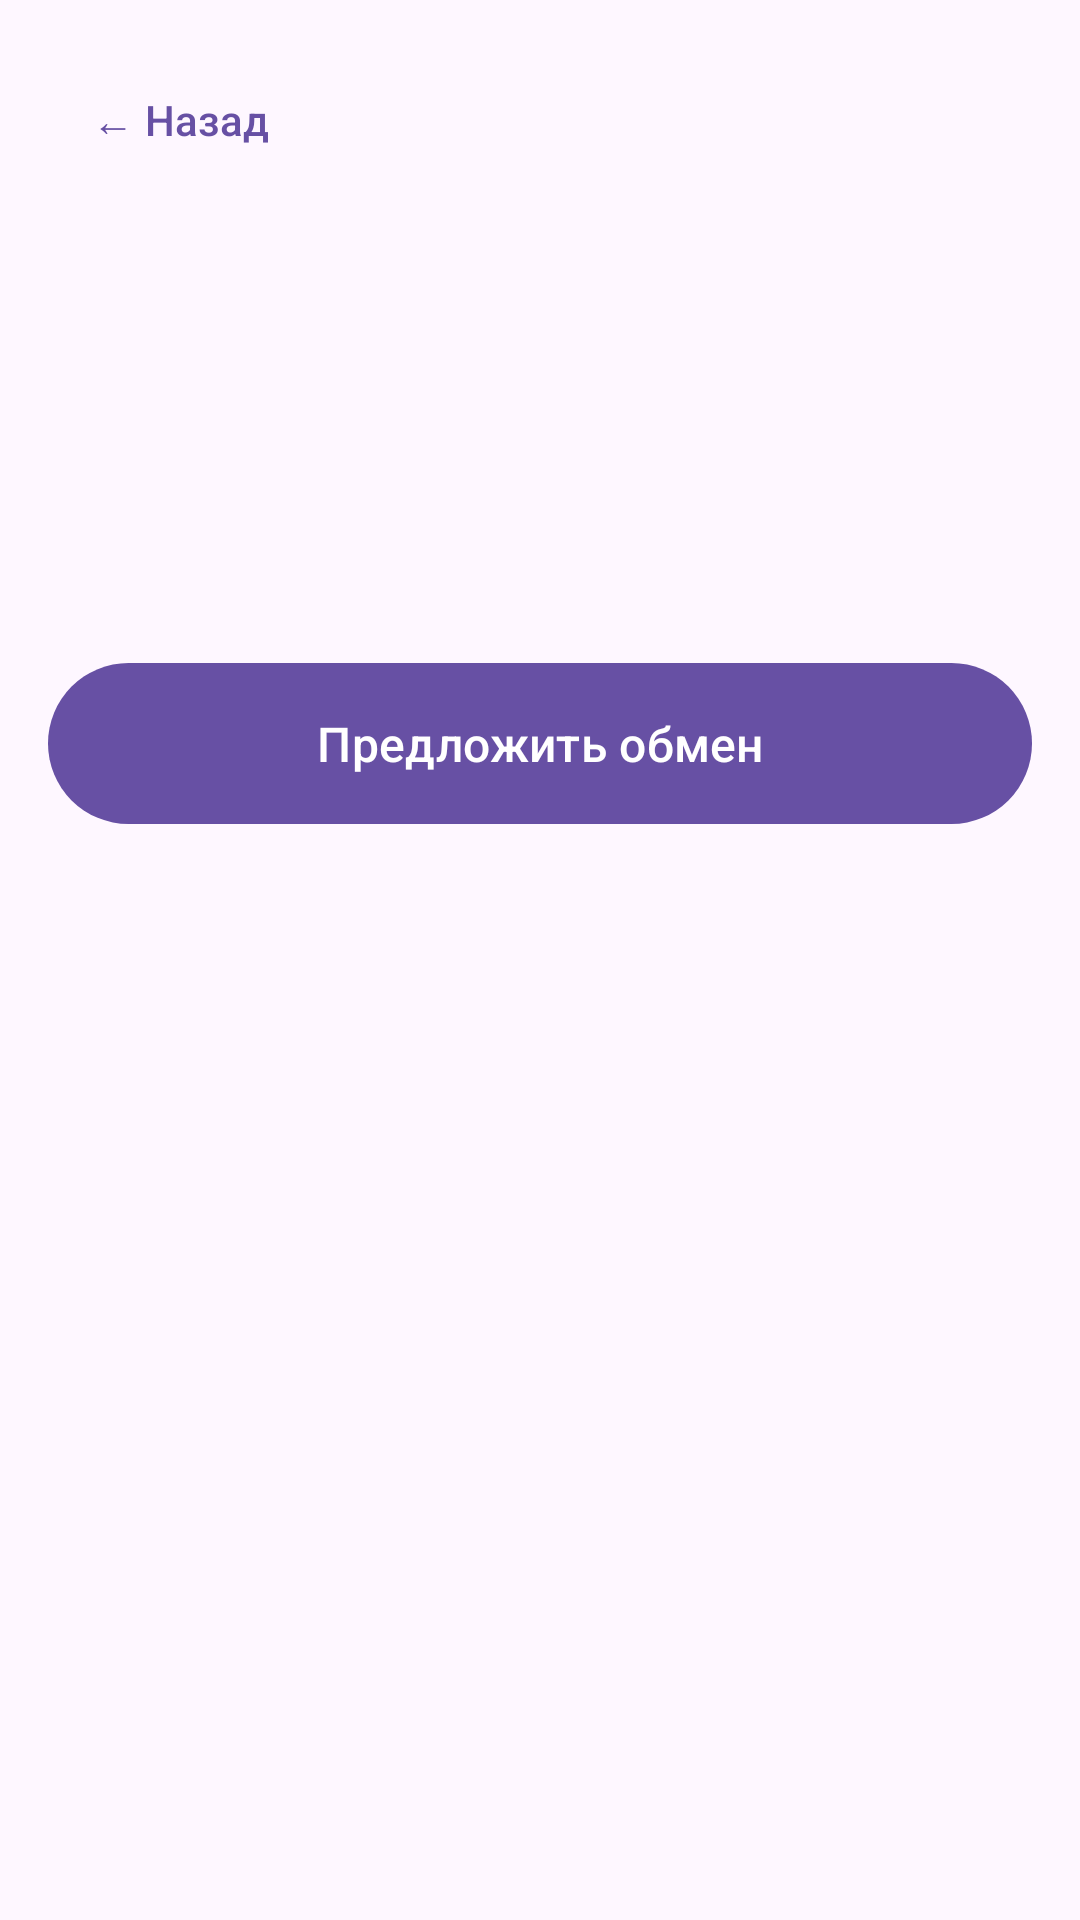

Android layout source for this screen:
<!-- AndroidManifest.xml: application theme Theme.Exchange_toy -->
<!-- res/layout/fragment_shop_toy_detail.xml -->
<?xml version="1.0" encoding="utf-8"?>
<ScrollView xmlns:android="http://schemas.android.com/apk/res/android"
    xmlns:app="http://schemas.android.com/apk/res-auto"
    xmlns:tools="http://schemas.android.com/tools"
    android:layout_width="match_parent"
    android:layout_height="match_parent"
    android:fillViewport="true">
    
    <androidx.constraintlayout.widget.ConstraintLayout
        android:layout_width="match_parent"
        android:layout_height="wrap_content"
        android:padding="16dp">
        
        
        <com.google.android.material.button.MaterialButton
            android:id="@+id/btnBack"
            android:layout_width="wrap_content"
            android:layout_height="wrap_content"
            android:text="← Назад"
            style="@style/Widget.Material3.Button.TextButton"
            app:layout_constraintTop_toTopOf="parent"
            app:layout_constraintStart_toStartOf="parent" />
        
        
        <ImageView
            android:id="@+id/ivToyPhoto"
            android:layout_width="0dp"
            android:layout_height="wrap_content"
            android:layout_marginTop="16dp"
            android:maxHeight="300dp"
            android:adjustViewBounds="true"
            android:scaleType="fitCenter"
            android:background="?attr/colorOutline"
            android:contentDescription="Фото игрушки"
            app:layout_constraintTop_toBottomOf="@id/btnBack"
            app:layout_constraintStart_toStartOf="parent"
            app:layout_constraintEnd_toEndOf="parent"
            tools:src="@android:drawable/ic_menu_gallery" />
        
        
        <TextView
            android:id="@+id/tvToyName"
            android:layout_width="0dp"
            android:layout_height="wrap_content"
            android:layout_marginTop="16dp"
            android:textSize="24sp"
            android:textStyle="bold"
            app:layout_constraintTop_toBottomOf="@id/ivToyPhoto"
            app:layout_constraintStart_toStartOf="parent"
            app:layout_constraintEnd_toEndOf="parent"
            tools:text="Кукла Барби" />
        
        
        <TextView
            android:id="@+id/tvToyStatus"
            android:layout_width="0dp"
            android:layout_height="wrap_content"
            android:layout_marginTop="8dp"
            android:textSize="14sp"
            android:textColor="?attr/colorOnSurfaceVariant"
            app:layout_constraintTop_toBottomOf="@id/tvToyName"
            app:layout_constraintStart_toStartOf="parent"
            app:layout_constraintEnd_toEndOf="parent"
            tools:text="Статус: На обмене" />
        
        
        <TextView
            android:id="@+id/tvDescription"
            android:layout_width="0dp"
            android:layout_height="wrap_content"
            android:layout_marginTop="16dp"
            android:textSize="16sp"
            app:layout_constraintTop_toBottomOf="@id/tvToyStatus"
            app:layout_constraintStart_toStartOf="parent"
            app:layout_constraintEnd_toEndOf="parent"
            tools:text="Описание игрушки..." />
        
        
        <com.google.android.material.button.MaterialButton
            android:id="@+id/btnProposeExchange"
            android:layout_width="0dp"
            android:layout_height="wrap_content"
            android:layout_marginTop="24dp"
            android:text="@string/btn_propose_exchange"
            android:textSize="16sp"
            android:padding="16dp"
            app:layout_constraintTop_toBottomOf="@id/tvDescription"
            app:layout_constraintStart_toStartOf="parent"
            app:layout_constraintEnd_toEndOf="parent" />
        
        
        <ProgressBar
            android:id="@+id/progressBar"
            android:layout_width="wrap_content"
            android:layout_height="wrap_content"
            android:visibility="gone"
            app:layout_constraintTop_toTopOf="parent"
            app:layout_constraintBottom_toBottomOf="parent"
            app:layout_constraintStart_toStartOf="parent"
            app:layout_constraintEnd_toEndOf="parent" />
        
    </androidx.constraintlayout.widget.ConstraintLayout>
    
</ScrollView>
<!-- resources referenced by this layout -->
<resources>
  <string name="btn_propose_exchange">Предложить обмен</string>
  <style name="Theme.Exchange_toy" parent="Base.Theme.Exchange_toy" />
  <style name="Base.Theme.Exchange_toy" parent="Theme.Material3.DayNight.NoActionBar">
          
          
      </style>
</resources>
